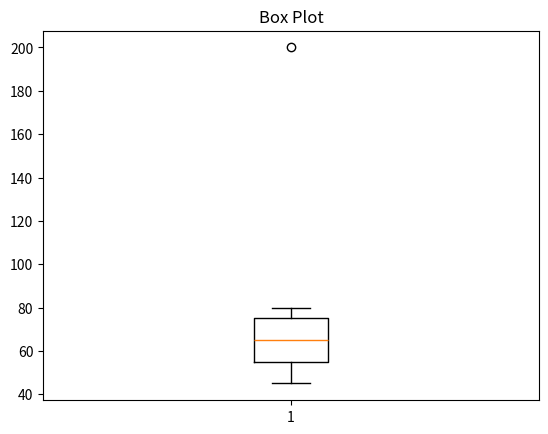

The script that saved this image:
import seaborn as sns
import pandas as pd
import matplotlib.pyplot as plt

data = [45, 50, 55, 60, 65, 70, 75, 80, 200]
plt.boxplot(data)
plt.title('Box Plot')
plt.show()
